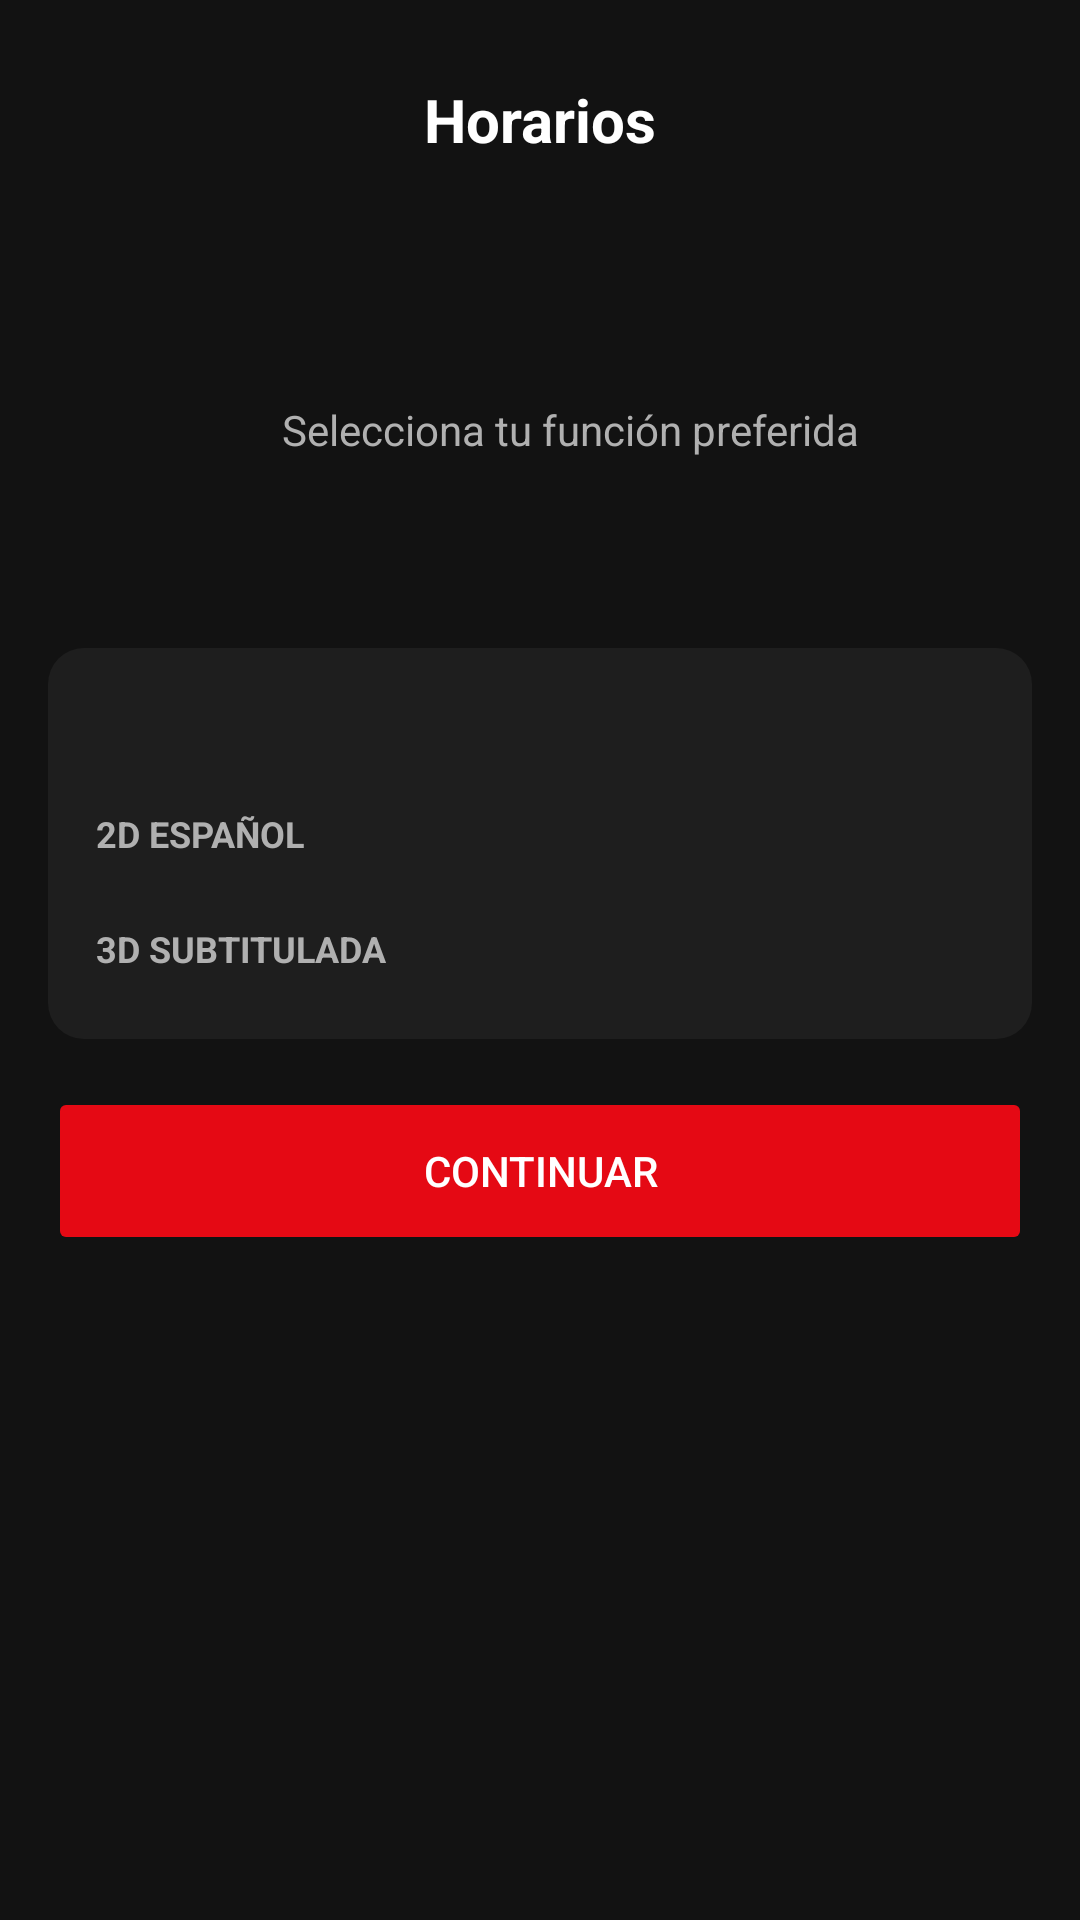

Here is an Android app screen rendered from its layout file. Give the layout XML and the strings, colors and styles it references.
<!-- AndroidManifest.xml: application theme Theme.CineApp -->
<!-- res/layout/pantalla_horarios.xml -->
<?xml version="1.0" encoding="utf-8"?>
<ScrollView xmlns:android="http://schemas.android.com/apk/res/android"
    xmlns:app="http://schemas.android.com/apk/res-auto"
    android:layout_width="match_parent" android:layout_height="match_parent"
    android:background="@color/bg_dark" android:fillViewport="true">
    <LinearLayout android:layout_width="match_parent" android:layout_height="wrap_content"
        android:orientation="vertical" android:padding="16dp">

        <FrameLayout android:layout_width="match_parent" android:layout_height="48dp">
            <TextView android:layout_width="match_parent" android:layout_height="match_parent"
                android:text="Horarios" android:gravity="center" android:textStyle="bold"
                android:textColor="@color/white" android:textSize="20sp" />
            <ImageView android:id="@+id/btnBackShow" android:layout_width="48dp"
                android:layout_height="48dp" android:padding="12dp"
                android:src="@drawable/icono_regresar" android:contentDescription="Volver"
                android:background="?attr/selectableItemBackgroundBorderless" />
        </FrameLayout>

        <LinearLayout android:layout_width="match_parent" android:layout_height="wrap_content"
            android:layout_marginTop="16dp" android:orientation="horizontal" android:gravity="center_vertical">
            <ImageView android:id="@+id/imgMini" android:layout_width="64dp"
                android:layout_height="96dp" android:scaleType="centerCrop"
                android:contentDescription="Póster de la película" />
            <LinearLayout android:layout_width="0dp" android:layout_weight="1"
                android:layout_height="wrap_content" android:layout_marginStart="14dp" android:orientation="vertical">
                <TextView android:id="@+id/tvMovieName" android:layout_width="match_parent"
                    android:layout_height="wrap_content" android:textColor="@color/white"
                    android:textSize="18sp" android:textStyle="bold" />
                <TextView android:layout_width="match_parent" android:layout_height="wrap_content"
                    android:layout_marginTop="6dp" android:text="Selecciona tu función preferida"
                    android:textColor="@color/text_gray" android:textSize="14sp" />
            </LinearLayout>
        </LinearLayout>

        <HorizontalScrollView android:layout_width="match_parent" android:layout_height="wrap_content"
            android:layout_marginTop="20dp" android:scrollbars="none">
            <LinearLayout android:id="@+id/layoutDates" android:layout_width="wrap_content"
                android:layout_height="wrap_content" android:orientation="horizontal" />
        </HorizontalScrollView>

        <LinearLayout android:layout_width="match_parent" android:layout_height="wrap_content"
            android:layout_marginTop="20dp" android:padding="16dp" android:orientation="vertical"
            android:background="@drawable/fondo_tarjeta_horarios">
            <TextView android:id="@+id/tvSelectedCinema" android:layout_width="match_parent"
                android:layout_height="wrap_content" android:textColor="@color/white"
                android:textSize="16sp" android:textStyle="bold" />
            <TextView android:layout_width="match_parent" android:layout_height="wrap_content"
                android:layout_marginTop="16dp" android:text="2D ESPAÑOL"
                android:textColor="@color/text_gray" android:textSize="12sp" android:textStyle="bold" />
            <com.google.android.material.chip.ChipGroup android:id="@+id/times2d"
                android:layout_width="match_parent" android:layout_height="wrap_content"
                android:layout_marginTop="6dp" app:chipSpacingHorizontal="8dp" app:chipSpacingVertical="4dp" />
            <TextView android:layout_width="match_parent" android:layout_height="wrap_content"
                android:layout_marginTop="16dp" android:text="3D SUBTITULADA"
                android:textColor="@color/text_gray" android:textSize="12sp" android:textStyle="bold" />
            <com.google.android.material.chip.ChipGroup android:id="@+id/times3d"
                android:layout_width="match_parent" android:layout_height="wrap_content"
                android:layout_marginTop="6dp" app:chipSpacingHorizontal="8dp" app:chipSpacingVertical="4dp" />
        </LinearLayout>

        <Button android:id="@+id/btnContinue" android:layout_width="match_parent"
            android:layout_height="56dp" android:layout_marginTop="16dp" android:text="Continuar"
            android:enabled="false" android:backgroundTint="@color/accent_red" android:textColor="@color/white" />
    </LinearLayout>
</ScrollView>
<!-- resources referenced by this layout -->
<resources>
  <color name="accent_red">#E50914</color>
  <color name="bg_dark">#121212</color>
  <color name="text_gray">#B0B0B0</color>
  <color name="white">#FFFFFFFF</color>
  <!-- drawable fondo_tarjeta_horarios (drawable) -->
  <shape xmlns:android="http://schemas.android.com/apk/res/android">
      <solid android:color="@color/card_dark" />
      <corners android:radius="12dp" />
  </shape>
  <style name="Theme.CineApp" parent="Theme.Material3.DayNight.NoActionBar">
          <item name="android:statusBarColor">@color/bg_dark</item>
          <item name="android:navigationBarColor">@color/bg_dark</item>
      </style>
  <color name="card_dark">#1E1E1E</color>
</resources>
